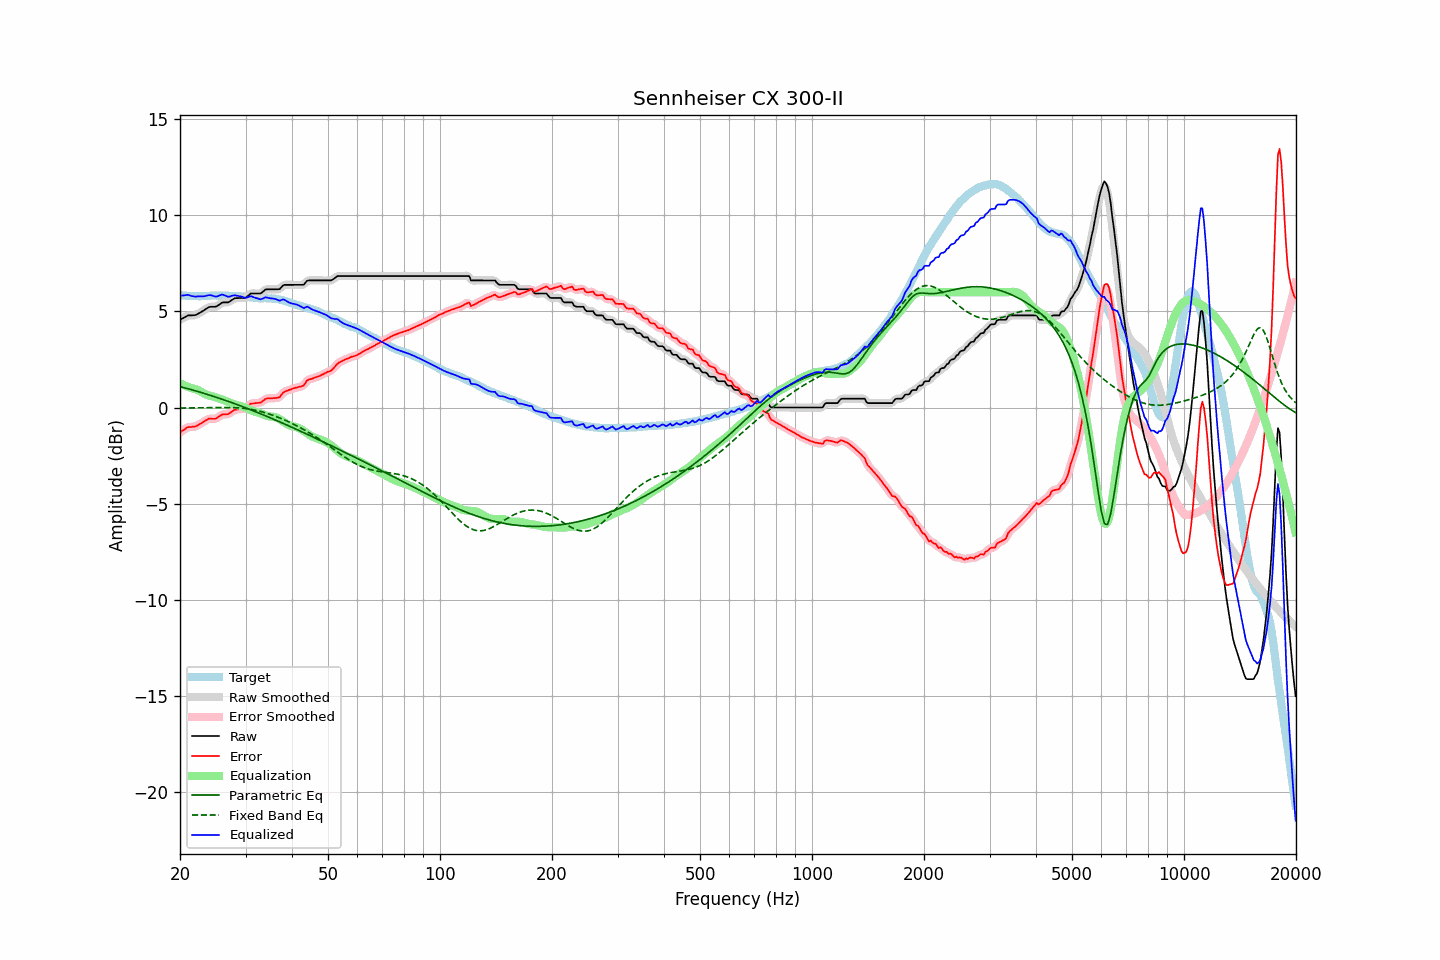

The file beside this chart, header and first rows:
frequency, raw, error, smoothed, error_smoothed, equalization, parametric_eq, fixed_band_eq, equalized_raw, equalized_smoothed, target
20.00, 4.56, -1.29, 4.55, -1.30, 1.25, 1.09, -0.03, 5.81, 5.81, 5.85
20.20, 4.61, -1.23, 4.61, -1.23, 1.21, 1.07, -0.03, 5.82, 5.83, 5.84
20.40, 4.65, -1.18, 4.66, -1.17, 1.18, 1.05, -0.03, 5.83, 5.84, 5.83
20.61, 4.70, -1.13, 4.70, -1.12, 1.14, 1.02, -0.03, 5.84, 5.85, 5.83
20.81, 4.75, -1.06, 4.75, -1.07, 1.11, 1.00, -0.03, 5.86, 5.85, 5.81
21.02, 4.79, -1.02, 4.78, -1.03, 1.07, 0.98, -0.02, 5.86, 5.85, 5.81
21.23, 4.79, -1.02, 4.79, -1.01, 1.04, 0.95, -0.02, 5.83, 5.83, 5.81
21.44, 4.79, -1.02, 4.80, -1.01, 1.01, 0.93, -0.02, 5.80, 5.80, 5.81
21.66, 4.80, -1.00, 4.79, -1.01, 0.99, 0.91, -0.02, 5.79, 5.78, 5.80
21.87, 4.80, -1.00, 4.81, -0.99, 0.97, 0.88, -0.02, 5.77, 5.78, 5.80
22.09, 4.82, -0.97, 4.83, -0.96, 0.95, 0.86, -0.02, 5.77, 5.77, 5.79
22.31, 4.87, -0.92, 4.86, -0.93, 0.91, 0.84, -0.02, 5.79, 5.78, 5.79
22.54, 4.91, -0.87, 4.91, -0.88, 0.87, 0.81, -0.01, 5.78, 5.79, 5.78
22.76, 4.96, -0.83, 4.96, -0.83, 0.83, 0.79, -0.01, 5.79, 5.79, 5.79
22.99, 5.01, -0.78, 5.01, -0.78, 0.78, 0.76, -0.01, 5.79, 5.78, 5.79
23.22, 5.06, -0.73, 5.06, -0.73, 0.73, 0.73, -0.01, 5.79, 5.79, 5.79
23.45, 5.12, -0.67, 5.12, -0.67, 0.69, 0.71, -0.01, 5.81, 5.80, 5.79
23.69, 5.17, -0.63, 5.17, -0.62, 0.65, 0.68, -0.01, 5.82, 5.82, 5.80
23.92, 5.22, -0.58, 5.21, -0.59, 0.63, 0.66, -0.00, 5.85, 5.84, 5.80
24.16, 5.24, -0.58, 5.24, -0.58, 0.60, 0.63, -0.00, 5.84, 5.84, 5.82
24.40, 5.24, -0.59, 5.24, -0.58, 0.58, 0.60, -0.00, 5.82, 5.82, 5.83
24.65, 5.24, -0.59, 5.24, -0.59, 0.56, 0.58, -0.00, 5.80, 5.80, 5.83
24.89, 5.24, -0.59, 5.25, -0.57, 0.53, 0.55, 0.00, 5.77, 5.78, 5.83
25.14, 5.27, -0.54, 5.28, -0.54, 0.51, 0.52, 0.00, 5.78, 5.78, 5.81
25.39, 5.33, -0.48, 5.33, -0.49, 0.48, 0.49, 0.00, 5.81, 5.81, 5.81
25.65, 5.39, -0.43, 5.39, -0.43, 0.45, 0.47, 0.00, 5.84, 5.84, 5.82
25.91, 5.45, -0.37, 5.44, -0.38, 0.42, 0.44, 0.00, 5.87, 5.86, 5.82
26.16, 5.47, -0.35, 5.47, -0.36, 0.39, 0.41, 0.00, 5.86, 5.86, 5.82
26.43, 5.47, -0.35, 5.47, -0.35, 0.36, 0.38, 0.00, 5.83, 5.83, 5.82
26.69, 5.47, -0.35, 5.47, -0.35, 0.32, 0.35, 0.00, 5.79, 5.79, 5.82
26.96, 5.47, -0.35, 5.48, -0.33, 0.29, 0.32, 0.00, 5.76, 5.77, 5.82
27.23, 5.52, -0.29, 5.52, -0.29, 0.26, 0.29, 0.00, 5.78, 5.78, 5.81
27.50, 5.58, -0.22, 5.58, -0.23, 0.22, 0.26, -0.00, 5.80, 5.80, 5.80
27.77, 5.63, -0.17, 5.63, -0.17, 0.19, 0.23, -0.00, 5.82, 5.82, 5.80
28.05, 5.68, -0.12, 5.67, -0.13, 0.16, 0.20, -0.01, 5.84, 5.83, 5.80
28.33, 5.69, -0.11, 5.69, -0.11, 0.14, 0.17, -0.01, 5.83, 5.82, 5.80
28.62, 5.69, -0.10, 5.70, -0.09, 0.11, 0.14, -0.02, 5.80, 5.81, 5.79
28.90, 5.70, -0.09, 5.70, -0.09, 0.10, 0.11, -0.02, 5.80, 5.79, 5.79
29.19, 5.70, -0.08, 5.70, -0.08, 0.08, 0.08, -0.03, 5.78, 5.77, 5.78
29.48, 5.70, -0.07, 5.70, -0.08, 0.05, 0.04, -0.04, 5.75, 5.75, 5.77
29.78, 5.70, -0.06, 5.70, -0.06, 0.02, 0.01, -0.05, 5.72, 5.72, 5.76
30.08, 5.72, -0.05, 5.73, -0.03, -0.02, -0.02, -0.06, 5.70, 5.72, 5.77
30.38, 5.79, 0.04, 5.79, 0.04, -0.06, -0.05, -0.07, 5.73, 5.74, 5.75
30.68, 5.86, 0.12, 5.86, 0.12, -0.10, -0.09, -0.08, 5.76, 5.76, 5.74
30.99, 5.93, 0.21, 5.91, 0.18, -0.14, -0.12, -0.09, 5.79, 5.77, 5.72
31.30, 5.93, 0.21, 5.93, 0.21, -0.17, -0.15, -0.11, 5.76, 5.76, 5.72
31.61, 5.93, 0.21, 5.94, 0.22, -0.20, -0.18, -0.12, 5.73, 5.74, 5.72
31.93, 5.93, 0.23, 5.93, 0.23, -0.23, -0.22, -0.14, 5.70, 5.70, 5.70
32.24, 5.93, 0.24, 5.93, 0.23, -0.25, -0.25, -0.16, 5.68, 5.67, 5.69
32.57, 5.93, 0.25, 5.93, 0.24, -0.28, -0.29, -0.18, 5.65, 5.65, 5.68
32.89, 5.93, 0.25, 5.94, 0.26, -0.30, -0.32, -0.20, 5.63, 5.64, 5.68
33.22, 5.98, 0.30, 5.99, 0.31, -0.33, -0.35, -0.22, 5.65, 5.66, 5.68
33.55, 6.05, 0.37, 6.05, 0.37, -0.36, -0.39, -0.25, 5.69, 5.69, 5.68
33.89, 6.13, 0.44, 6.11, 0.43, -0.40, -0.42, -0.27, 5.73, 5.71, 5.69
34.23, 6.15, 0.47, 6.15, 0.47, -0.43, -0.46, -0.30, 5.72, 5.72, 5.68
34.57, 6.15, 0.48, 6.16, 0.48, -0.45, -0.49, -0.32, 5.70, 5.70, 5.67
34.92, 6.15, 0.48, 6.15, 0.48, -0.47, -0.53, -0.35, 5.68, 5.68, 5.67
35.27, 6.15, 0.47, 6.15, 0.48, -0.48, -0.56, -0.38, 5.67, 5.67, 5.68
35.62, 6.15, 0.50, 6.15, 0.49, -0.49, -0.60, -0.41, 5.66, 5.66, 5.65
35.97, 6.15, 0.49, 6.15, 0.49, -0.50, -0.64, -0.44, 5.65, 5.65, 5.66
... 635 more rows
